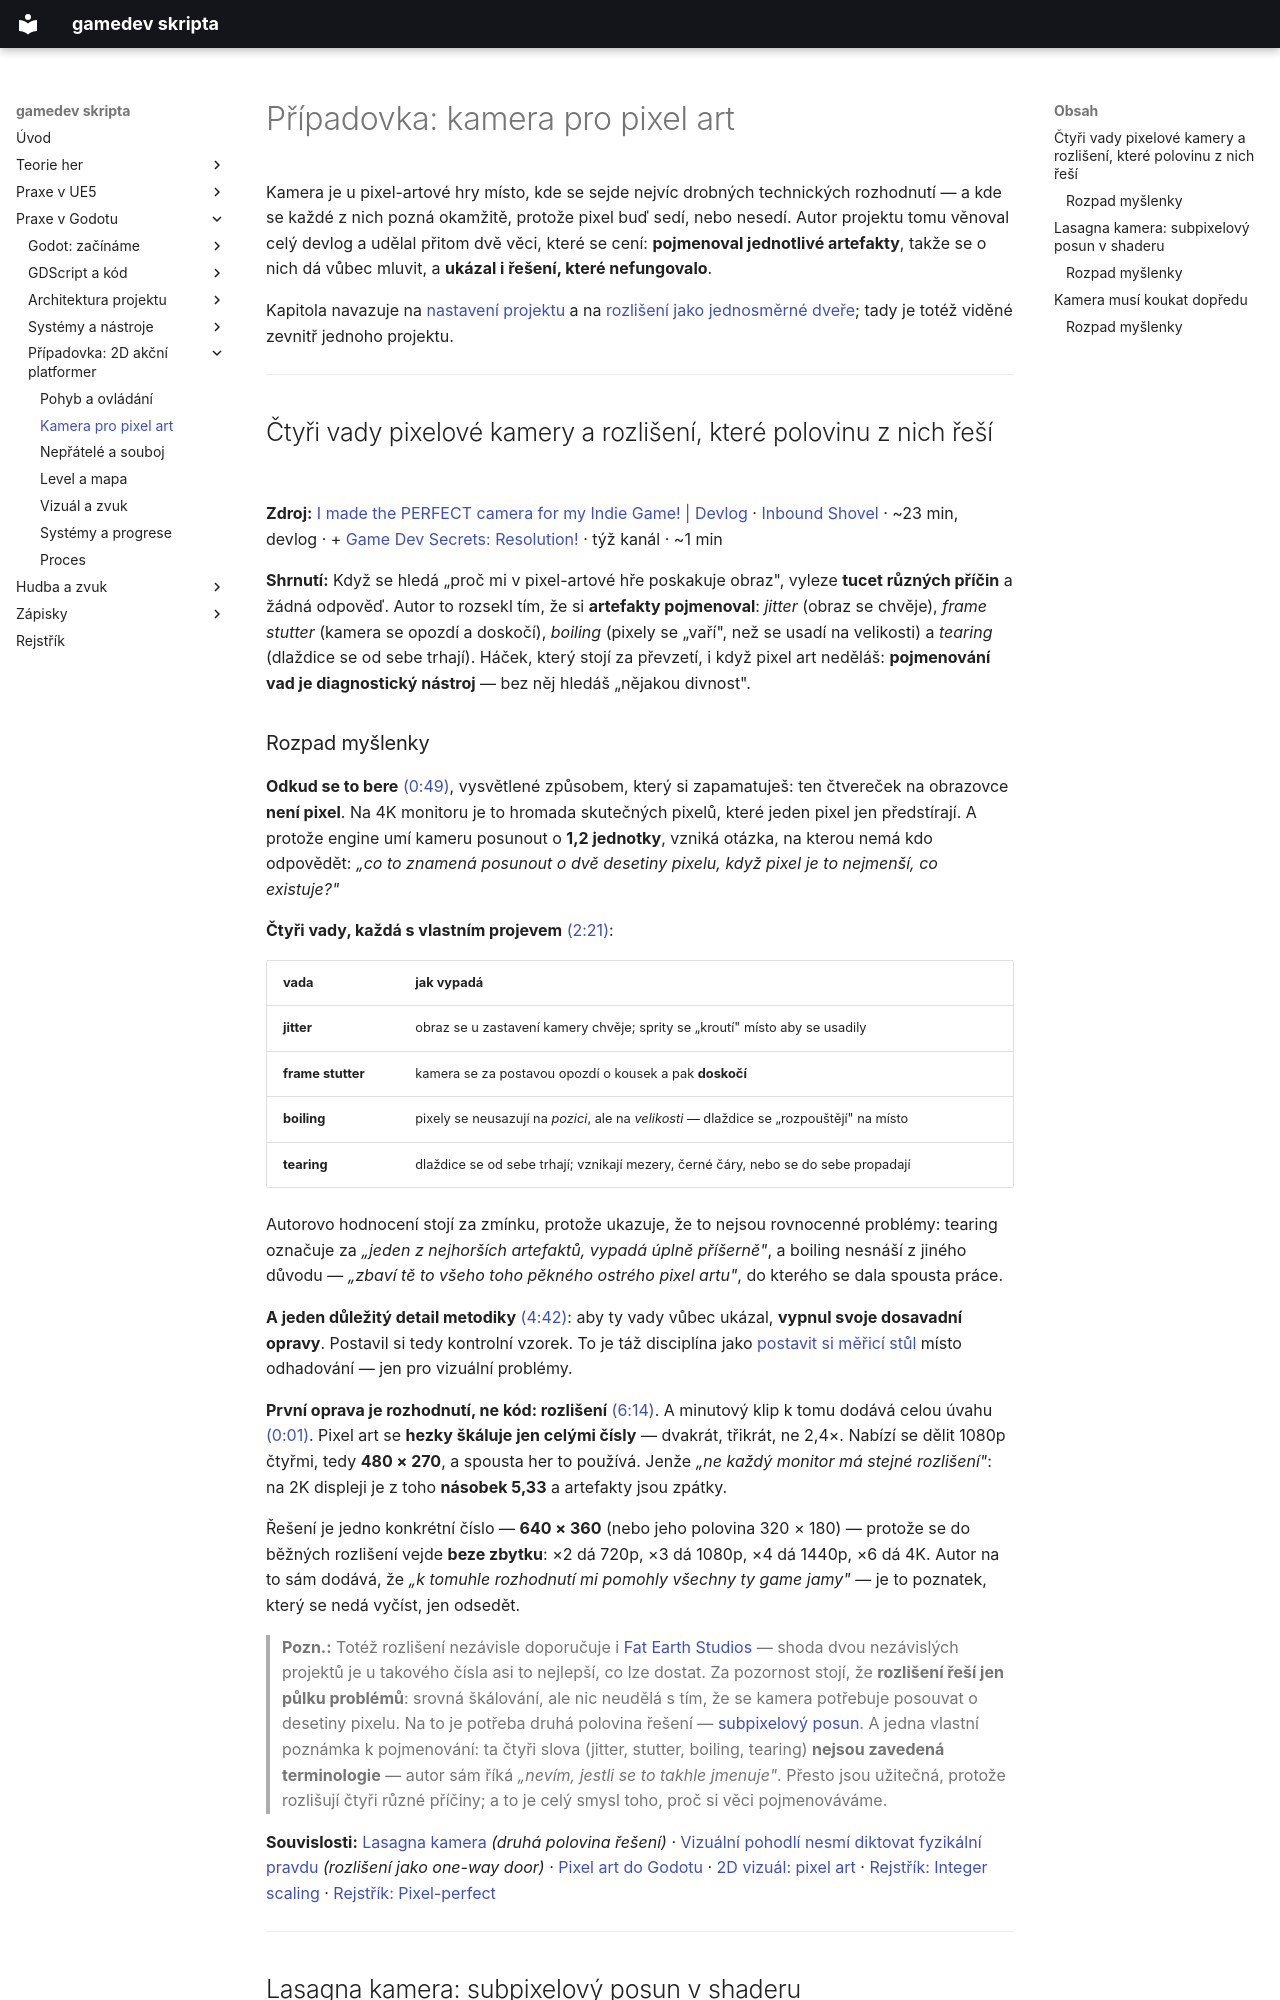

repository: Martinsafka/gamedev-skripta · page: godot/pripadovka-kamera/index.html · generator: mkdocs

# Případovka: kamera pro pixel art

Kamera je u pixel-artové hry místo, kde se sejde nejvíc drobných technických rozhodnutí — a kde se každé z nich pozná okamžitě, protože pixel buď sedí, nebo nesedí. Autor projektu tomu věnoval celý devlog a udělal přitom dvě věci, které se cení: **pojmenoval jednotlivé artefakty**, takže se o nich dá vůbec mluvit, a **ukázal i řešení, které nefungovalo**.

Kapitola navazuje na [nastavení projektu](prvni-hra.md#nastaveni-projektu-je-soucast-hry-ne-administrativa) a na [rozlišení jako jednosměrné dveře](projekt-a-vykon.md#vizualni-pohodli-nesmi-diktovat-fyzikalni-pravdu); tady je totéž viděné zevnitř jednoho projektu.

---

## Čtyři vady pixelové kamery a rozlišení, které polovinu z nich řeší

**Zdroj:** [I made the PERFECT camera for my Indie Game! | Devlog](https://www.youtube.com/watch?v=80VlawJmDiE) · [Inbound Shovel](https://www.youtube.com/channel/UCdYwjLVP-98bptdlQFO_5zQ) · ~23 min, devlog · + [Game Dev Secrets: Resolution!](https://www.youtube.com/watch?v=y_TwL5IfPxA) · týž kanál · ~1 min

**Shrnutí:** Když se hledá „proč mi v pixel-artové hře poskakuje obraz", vyleze **tucet různých příčin** a žádná odpověď. Autor to rozsekl tím, že si **artefakty pojmenoval**: *jitter* (obraz se chvěje), *frame stutter* (kamera se opozdí a doskočí), *boiling* (pixely se „vaří", než se usadí na velikosti) a *tearing* (dlaždice se od sebe trhají). Háček, který stojí za převzetí, i když pixel art neděláš: **pojmenování vad je diagnostický nástroj** — bez něj hledáš „nějakou divnost".

### Rozpad myšlenky

**Odkud se to bere** [(0:49)](https://www.youtube.com/watch?v=80VlawJmDiE&t=49s), vysvětlené způsobem, který si zapamatuješ: ten čtvereček na obrazovce **není pixel**. Na 4K monitoru je to hromada skutečných pixelů, které jeden pixel jen předstírají. A protože engine umí kameru posunout o **1,2 jednotky**, vzniká otázka, na kterou nemá kdo odpovědět: *„co to znamená posunout o dvě desetiny pixelu, když pixel je to nejmenší, co existuje?"*

**Čtyři vady, každá s vlastním projevem** [(2:21)](https://www.youtube.com/watch?v=80VlawJmDiE&t=141s):

| vada | jak vypadá |
|---|---|
| **jitter** | obraz se u zastavení kamery chvěje; sprity se „kroutí" místo aby se usadily |
| **frame stutter** | kamera se za postavou opozdí o kousek a pak **doskočí** |
| **boiling** | pixely se neusazují na *pozici*, ale na *velikosti* — dlaždice se „rozpouštějí" na místo |
| **tearing** | dlaždice se od sebe trhají; vznikají mezery, černé čáry, nebo se do sebe propadají |

Autorovo hodnocení stojí za zmínku, protože ukazuje, že to nejsou rovnocenné problémy: tearing označuje za *„jeden z nejhorších artefaktů, vypadá úplně příšerně"*, a boiling nesnáší z jiného důvodu — *„zbaví tě to všeho toho pěkného ostrého pixel artu"*, do kterého se dala spousta práce.

**A jeden důležitý detail metodiky** [(4:42)](https://www.youtube.com/watch?v=80VlawJmDiE&t=282s): aby ty vady vůbec ukázal, **vypnul svoje dosavadní opravy**. Postavil si tedy kontrolní vzorek. To je táž disciplína jako [postavit si měřicí stůl](kompozice.md#kolik-nodu-je-moc-zmereno) místo odhadování — jen pro vizuální problémy.

**První oprava je rozhodnutí, ne kód: rozlišení** [(6:14)](https://www.youtube.com/watch?v=80VlawJmDiE&t=374s). A minutový klip k tomu dodává celou úvahu [(0:01)](https://www.youtube.com/watch?v=y_TwL5IfPxA&t=1s). Pixel art se **hezky škáluje jen celými čísly** — dvakrát, třikrát, ne 2,4×. Nabízí se dělit 1080p čtyřmi, tedy **480 × 270**, a spousta her to používá. Jenže *„ne každý monitor má stejné rozlišení"*: na 2K displeji je z toho **násobek 5,33** a artefakty jsou zpátky.

Řešení je jedno konkrétní číslo — **640 × 360** (nebo jeho polovina 320 × 180) — protože se do běžných rozlišení vejde **beze zbytku**: ×2 dá 720p, ×3 dá 1080p, ×4 dá 1440p, ×6 dá 4K. Autor na to sám dodává, že *„k tomuhle rozhodnutí mi pomohly všechny ty game jamy"* — je to poznatek, který se nedá vyčíst, jen odsedět.

> **Pozn.:** Totéž rozlišení nezávisle doporučuje i [Fat Earth Studios](projekt-a-vykon.md#vizualni-pohodli-nesmi-diktovat-fyzikalni-pravdu) — shoda dvou nezávislých projektů je u takového čísla asi to nejlepší, co lze dostat. Za pozornost stojí, že **rozlišení řeší jen půlku problémů**: srovná škálování, ale nic neudělá s tím, že se kamera potřebuje posouvat o desetiny pixelu. Na to je potřeba druhá polovina řešení — [subpixelový posun](#lasagna-kamera-subpixelovy-posun-v-shaderu). A jedna vlastní poznámka k pojmenování: ta čtyři slova (jitter, stutter, boiling, tearing) **nejsou zavedená terminologie** — autor sám říká *„nevím, jestli se to takhle jmenuje"*. Přesto jsou užitečná, protože rozlišují čtyři různé příčiny; a to je celý smysl toho, proč si věci pojmenováváme.

**Souvislosti:** [Lasagna kamera](#lasagna-kamera-subpixelovy-posun-v-shaderu) *(druhá polovina řešení)* · [Vizuální pohodlí nesmí diktovat fyzikální pravdu](projekt-a-vykon.md#vizualni-pohodli-nesmi-diktovat-fyzikalni-pravdu) *(rozlišení jako one-way door)* · [Pixel art do Godotu](2d-svet.md#pixel-art-do-godotu-paleta-silueta-a-jedno-nastaveni) · [2D vizuál: pixel art](../teorie/2d-vizual.md#pixel-art-je-rozhodnuti-ne-nouzove-reseni) · [Rejstřík: Integer scaling](../rejstrik.md#integer-scaling) · [Rejstřík: Pixel-perfect](../rejstrik.md#pixel-perfect)

---
